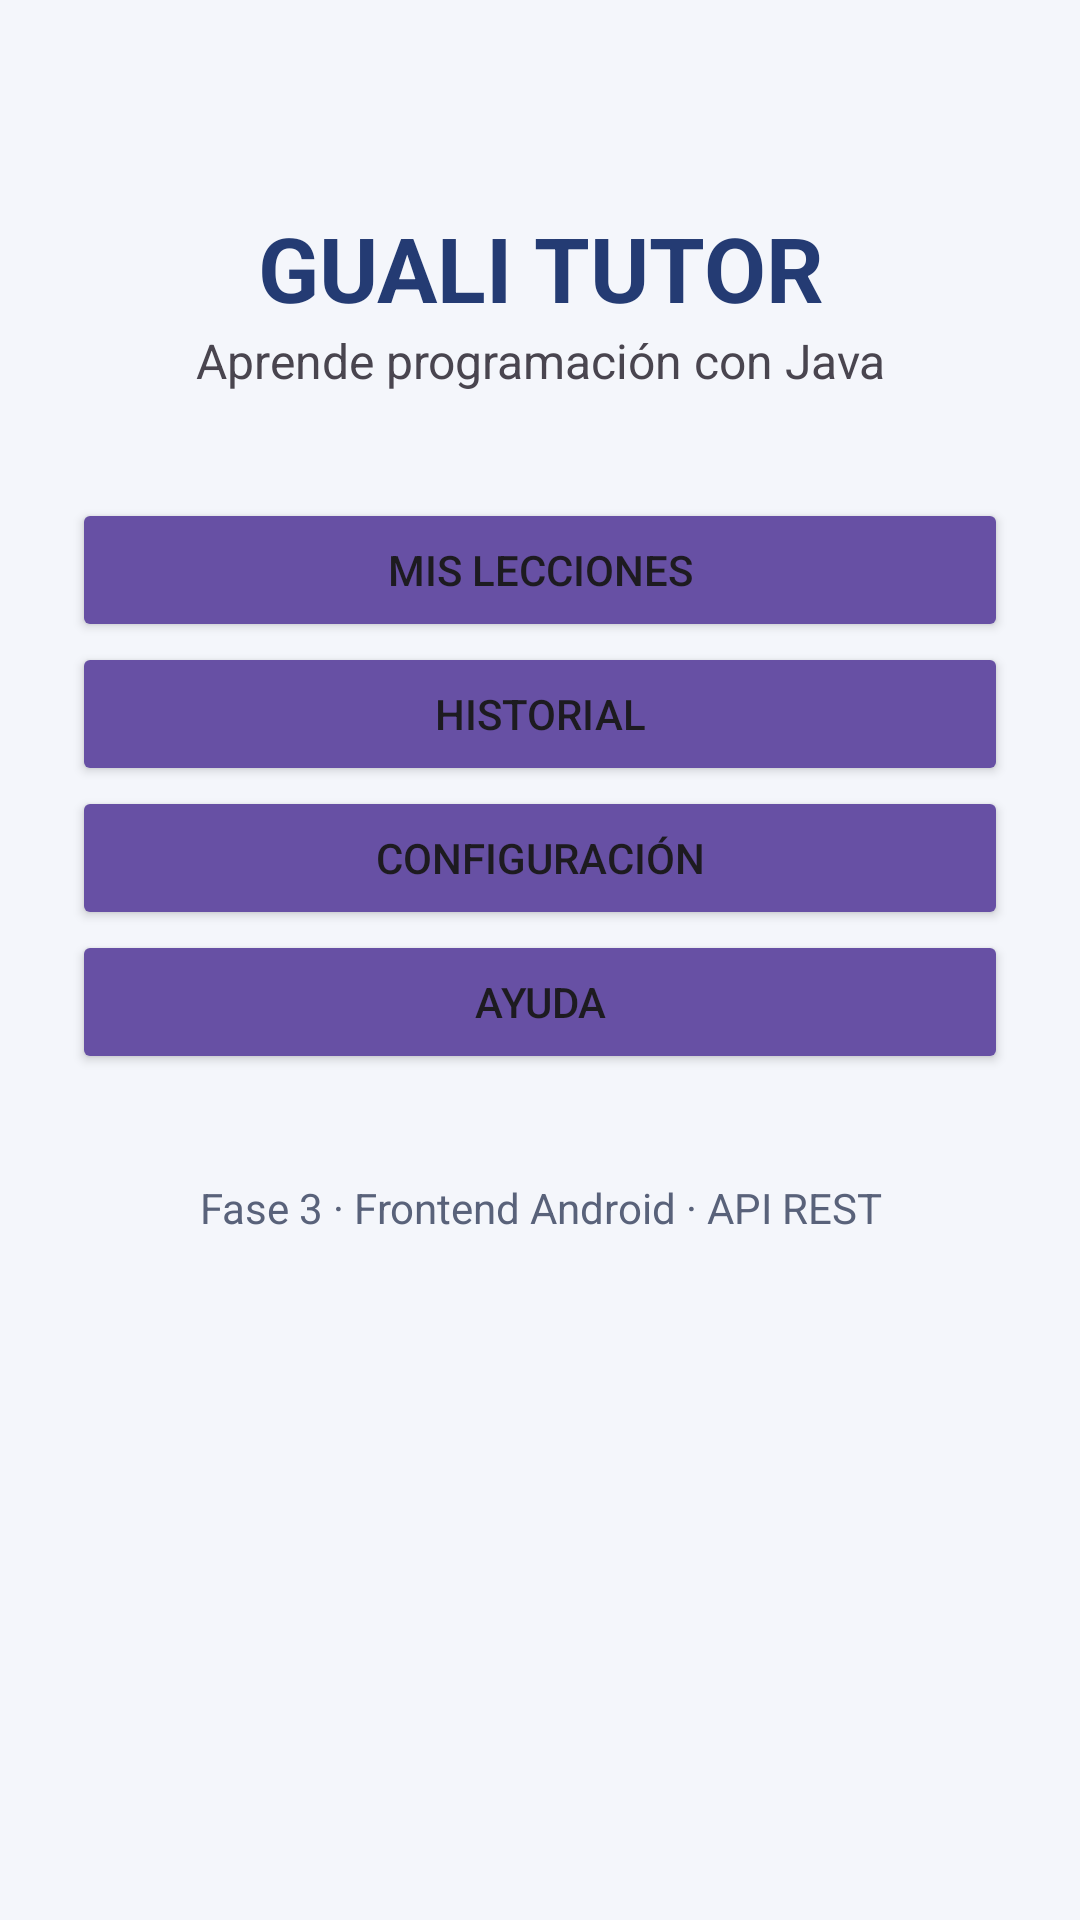

The Android layout XML behind this screen, and the referenced resources:
<!-- AndroidManifest.xml: application theme Theme.GualiTutorFase3 -->
<!-- res/layout/activity_main.xml -->
<?xml version="1.0" encoding="utf-8"?>
<ScrollView xmlns:android="http://schemas.android.com/apk/res/android"
    android:layout_width="match_parent" android:layout_height="match_parent"
    android:background="#F4F6FB" android:fillViewport="true">
    <LinearLayout android:layout_width="match_parent" android:layout_height="match_parent"
        android:orientation="vertical" android:gravity="center_horizontal" android:padding="24dp">
        <TextView android:layout_width="match_parent" android:layout_height="wrap_content"
            android:text="GUALI TUTOR" android:textColor="#243B73" android:textSize="30sp"
            android:textStyle="bold" android:gravity="center" android:layout_marginTop="45dp"/>
        <TextView android:layout_width="match_parent" android:layout_height="wrap_content"
            android:text="Aprende programación con Java" android:textSize="16sp"
            android:gravity="center" android:layout_marginBottom="35dp"/>
        <Button android:id="@+id/btnLecciones" android:layout_width="match_parent" android:layout_height="wrap_content" android:text="Mis lecciones" android:backgroundTint="#6750A4"/>
        <Button android:id="@+id/btnHistorial" android:layout_width="match_parent" android:layout_height="wrap_content" android:text="Historial" android:backgroundTint="#6750A4"/>
        <Button android:id="@+id/btnConfiguracion" android:layout_width="match_parent" android:layout_height="wrap_content" android:text="Configuración" android:backgroundTint="#6750A4"/>
        <Button android:id="@+id/btnAyuda" android:layout_width="match_parent" android:layout_height="wrap_content" android:text="Ayuda" android:backgroundTint="#6750A4"/>
        <TextView android:layout_width="match_parent" android:layout_height="wrap_content" android:gravity="center"
            android:layout_marginTop="35dp" android:text="Fase 3 · Frontend Android · API REST" android:textColor="#59627A"/>
    </LinearLayout>
</ScrollView>
<!-- resources referenced by this layout -->
<resources>
  <style name="Theme.GualiTutorFase3" parent="Base.Theme.GualiTutorFase3" />
  <style name="Base.Theme.GualiTutorFase3" parent="Theme.Material3.DayNight.NoActionBar">
          
          
      </style>
</resources>
